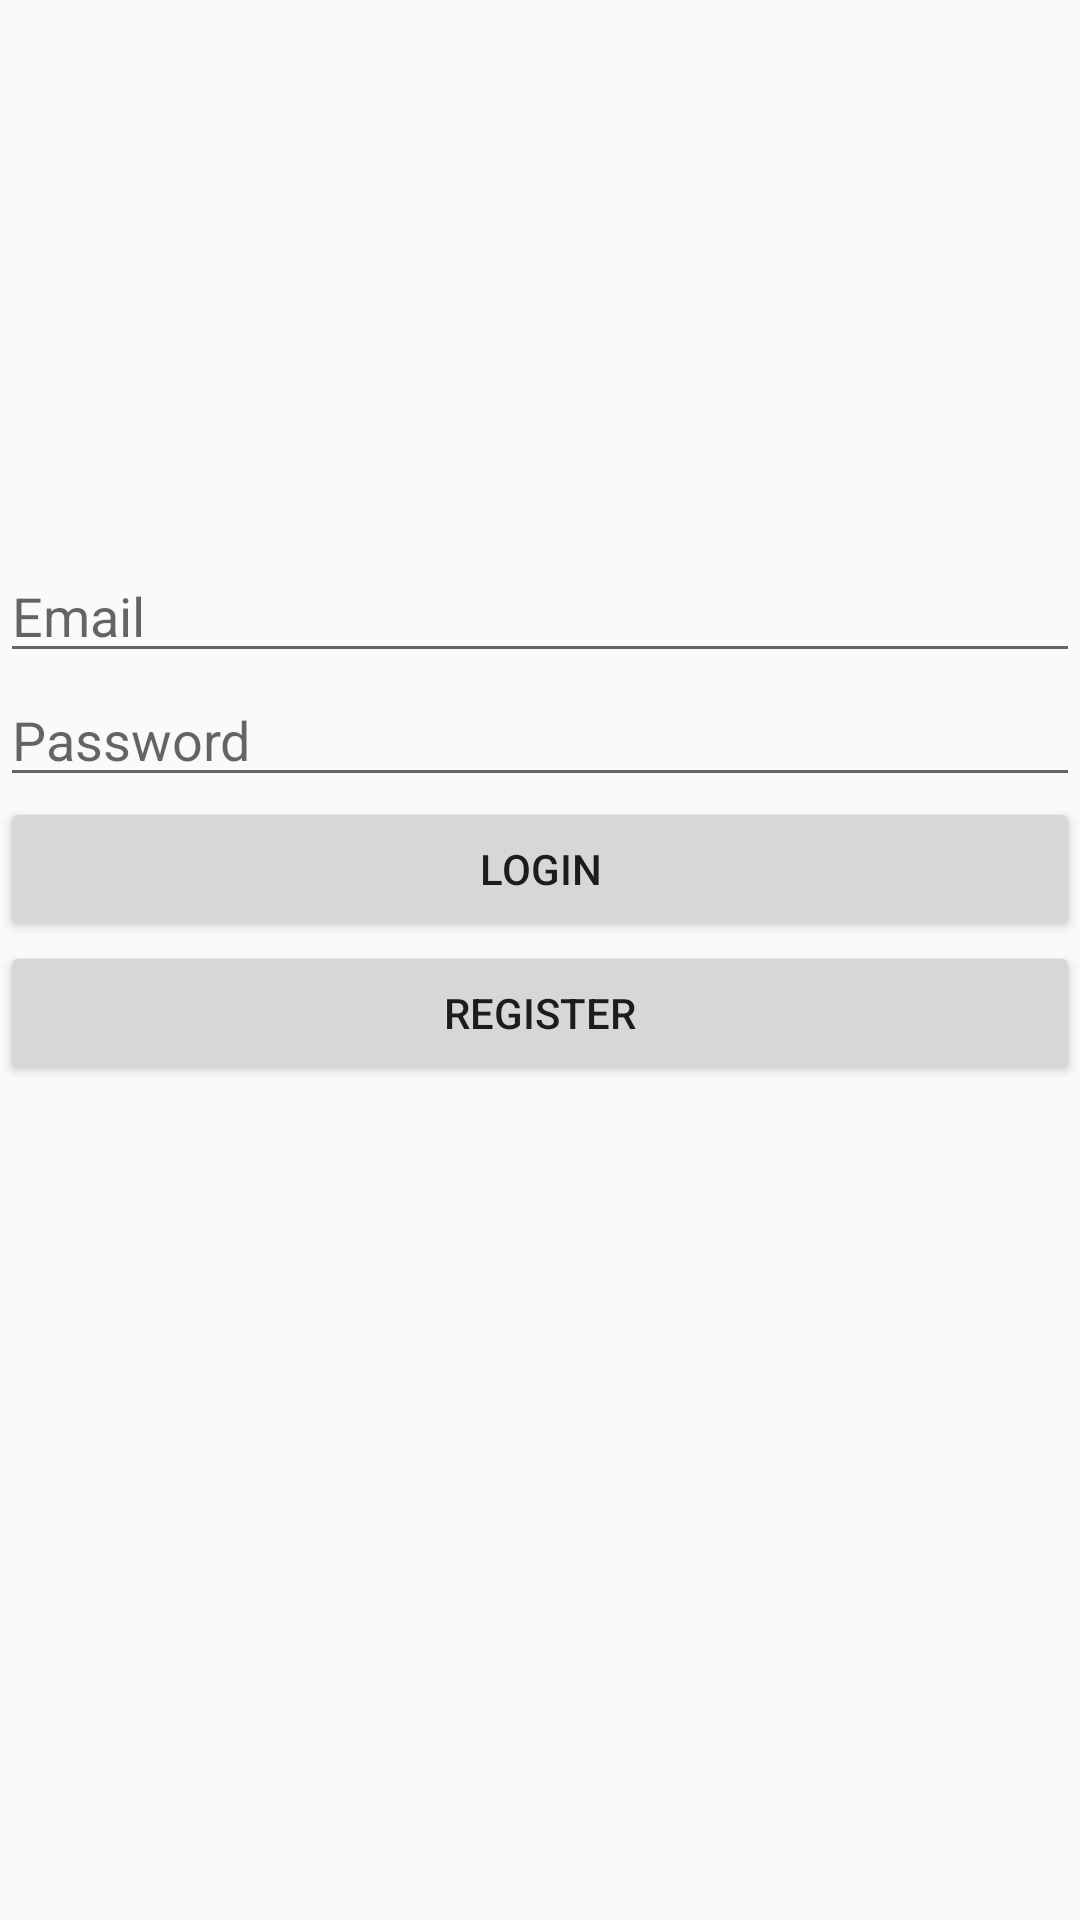

This screen was rendered from an Android layout file. Write that file and the resources it references.
<!-- AndroidManifest.xml: application theme AppTheme -->
<!-- res/layout/activity_login.xml -->
<?xml version="1.0" encoding="utf-8"?>
<android.support.constraint.ConstraintLayout xmlns:android="http://schemas.android.com/apk/res/android"
    xmlns:app="http://schemas.android.com/apk/res-auto"
    xmlns:tools="http://schemas.android.com/tools"
    android:layout_width="match_parent"
    android:layout_height="match_parent"
    tools:context=".Admin.Login">

    <LinearLayout
        android:layout_width="match_parent"
        android:layout_height="match_parent"
        android:orientation="vertical"
        tools:layout_editor_absoluteX="112dp"
        tools:layout_editor_absoluteY="16dp">

        <ImageView
            android:id="@+id/imageView"
            android:src="@mipmap/ic_launcher_round"
            android:layout_width="match_parent"
            android:layout_height="183dp" />

        <EditText
            android:id="@+id/tEmail"
            android:layout_width="match_parent"
            android:layout_height="wrap_content"
            android:hint="Email"
            android:inputType="textEmailAddress" />

        <EditText
            android:id="@+id/tPassword"
            android:layout_width="match_parent"
            android:layout_height="wrap_content"
            android:hint="Password"
            android:inputType="textPassword" />

        <Button
            android:id="@+id/btnLogin"
            android:layout_width="match_parent"
            android:layout_height="wrap_content"
            android:text="Login" />

        <Button
            android:id="@+id/btnRegister"
            android:layout_width="match_parent"
            android:layout_height="wrap_content"
            android:text="Register" />
    </LinearLayout>
</android.support.constraint.ConstraintLayout>
<!-- resources referenced by this layout -->
<resources>
  <style name="AppTheme" parent="Base.Theme.AppCompat.Light.DarkActionBar">
          
          <item name="colorPrimary">@color/colorPrimary</item>
          <item name="colorPrimaryDark">@color/colorPrimaryDark</item>
          <item name="colorAccent">@color/colorAccent</item>
  
      </style>
  <color name="colorPrimary">#2997e5</color>
  <color name="colorPrimaryDark">#166EA8</color>
  <color name="colorAccent">#2997e5</color>
</resources>
